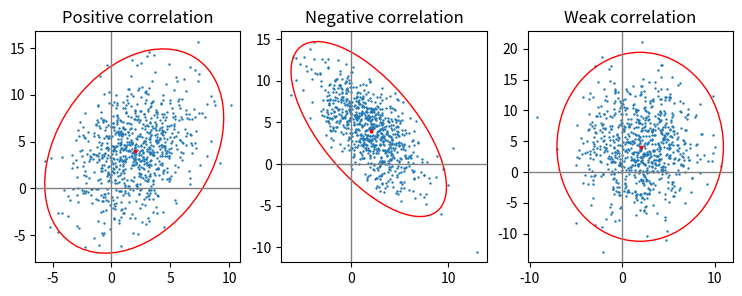
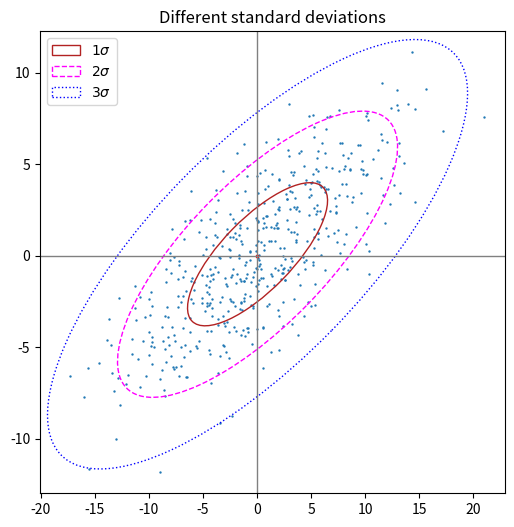
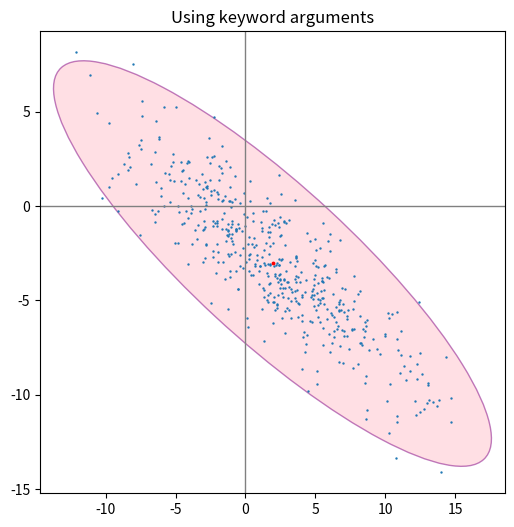

Reproduce these figures in Python, in order.
"""
======================================================
Plot a confidence ellipse of a two-dimensional dataset
======================================================

This example shows how to plot a confidence ellipse of a
two-dimensional dataset, using its pearson correlation coefficient.

The approach that is used to obtain the correct geometry is
explained and proved here:

https://carstenschelp.github.io/2018/09/14/Plot_Confidence_Ellipse_001.html

The method avoids the use of an iterative eigen decomposition algorithm
and makes use of the fact that a normalized covariance matrix (composed of
pearson correlation coefficients and ones) is particularly easy to handle.
"""

import matplotlib.pyplot as plt
import numpy as np

from matplotlib.patches import Ellipse
import matplotlib.transforms as transforms

# %%
#
# The plotting function itself
# """"""""""""""""""""""""""""
#
# This function plots the confidence ellipse of the covariance of the given
# array-like variables x and y. The ellipse is plotted into the given
# Axes object *ax*.
#
# The radiuses of the ellipse can be controlled by n_std which is the number
# of standard deviations. The default value is 3 which makes the ellipse
# enclose 98.9% of the points if the data is normally distributed
# like in these examples (3 standard deviations in 1-D contain 99.7%
# of the data, which is 98.9% of the data in 2-D).


def confidence_ellipse(x, y, ax, n_std=3.0, facecolor='none', **kwargs):
    """
    Create a plot of the covariance confidence ellipse of *x* and *y*.

    Parameters
    ----------
    x, y : array-like, shape (n, )
        Input data.

    ax : matplotlib.axes.Axes
        The Axes object to draw the ellipse into.

    n_std : float
        The number of standard deviations to determine the ellipse's radiuses.

    **kwargs
        Forwarded to `~matplotlib.patches.Ellipse`

    Returns
    -------
    matplotlib.patches.Ellipse
    """
    if x.size != y.size:
        raise ValueError("x and y must be the same size")

    cov = np.cov(x, y)
    pearson = cov[0, 1]/np.sqrt(cov[0, 0] * cov[1, 1])
    # Using a special case to obtain the eigenvalues of this
    # two-dimensional dataset.
    ell_radius_x = np.sqrt(1 + pearson)
    ell_radius_y = np.sqrt(1 - pearson)
    ellipse = Ellipse((0, 0), width=ell_radius_x * 2, height=ell_radius_y * 2,
                      facecolor=facecolor, **kwargs)

    # Calculating the standard deviation of x from
    # the squareroot of the variance and multiplying
    # with the given number of standard deviations.
    scale_x = np.sqrt(cov[0, 0]) * n_std
    mean_x = np.mean(x)

    # calculating the standard deviation of y ...
    scale_y = np.sqrt(cov[1, 1]) * n_std
    mean_y = np.mean(y)

    transf = transforms.Affine2D() \
        .rotate_deg(45) \
        .scale(scale_x, scale_y) \
        .translate(mean_x, mean_y)

    ellipse.set_transform(transf + ax.transData)
    return ax.add_patch(ellipse)

# %%
#
# A helper function to create a correlated dataset
# """"""""""""""""""""""""""""""""""""""""""""""""
#
# Creates a random two-dimensional dataset with the specified
# two-dimensional mean (mu) and dimensions (scale).
# The correlation can be controlled by the param 'dependency',
# a 2x2 matrix.

def get_correlated_dataset(n, dependency, mu, scale):
    latent = np.random.randn(n, 2)
    dependent = latent.dot(dependency)
    scaled = dependent * scale
    scaled_with_offset = scaled + mu
    # return x and y of the new, correlated dataset
    return scaled_with_offset[:, 0], scaled_with_offset[:, 1]


# %%
#
# Positive, negative and weak correlation
# """""""""""""""""""""""""""""""""""""""
#
# Note that the shape for the weak correlation (right) is an ellipse,
# not a circle because x and y are differently scaled.
# However, the fact that x and y are uncorrelated is shown by
# the axes of the ellipse being aligned with the x- and y-axis
# of the coordinate system.

np.random.seed(0)

PARAMETERS = {
    'Positive correlation': [[0.85, 0.35],
                             [0.15, -0.65]],
    'Negative correlation': [[0.9, -0.4],
                             [0.1, -0.6]],
    'Weak correlation': [[1, 0],
                         [0, 1]],
}

mu = 2, 4
scale = 3, 5

fig, axs = plt.subplots(1, 3, figsize=(9, 3))
for ax, (title, dependency) in zip(axs, PARAMETERS.items()):
    x, y = get_correlated_dataset(800, dependency, mu, scale)
    ax.scatter(x, y, s=0.5)

    ax.axvline(c='grey', lw=1)
    ax.axhline(c='grey', lw=1)

    confidence_ellipse(x, y, ax, edgecolor='red')

    ax.scatter(mu[0], mu[1], c='red', s=3)
    ax.set_title(title)

plt.show()


# %%
#
# Different number of standard deviations
# """""""""""""""""""""""""""""""""""""""
#
# A plot with n_std = 3 (blue), 2 (purple) and 1 (red)

fig, ax_nstd = plt.subplots(figsize=(6, 6))

dependency_nstd = [[0.8, 0.75],
                   [-0.2, 0.35]]
mu = 0, 0
scale = 8, 5

ax_nstd.axvline(c='grey', lw=1)
ax_nstd.axhline(c='grey', lw=1)

x, y = get_correlated_dataset(500, dependency_nstd, mu, scale)
ax_nstd.scatter(x, y, s=0.5)

confidence_ellipse(x, y, ax_nstd, n_std=1,
                   label=r'$1\sigma$', edgecolor='firebrick')
confidence_ellipse(x, y, ax_nstd, n_std=2,
                   label=r'$2\sigma$', edgecolor='fuchsia', linestyle='--')
confidence_ellipse(x, y, ax_nstd, n_std=3,
                   label=r'$3\sigma$', edgecolor='blue', linestyle=':')

ax_nstd.scatter(mu[0], mu[1], c='red', s=3)
ax_nstd.set_title('Different standard deviations')
ax_nstd.legend()
plt.show()


# %%
#
# Using the keyword arguments
# """""""""""""""""""""""""""
#
# Use the keyword arguments specified for `matplotlib.patches.Patch` in order
# to have the ellipse rendered in different ways.

fig, ax_kwargs = plt.subplots(figsize=(6, 6))
dependency_kwargs = [[-0.8, 0.5],
                     [-0.2, 0.5]]
mu = 2, -3
scale = 6, 5

ax_kwargs.axvline(c='grey', lw=1)
ax_kwargs.axhline(c='grey', lw=1)

x, y = get_correlated_dataset(500, dependency_kwargs, mu, scale)
# Plot the ellipse with zorder=0 in order to demonstrate
# its transparency (caused by the use of alpha).
confidence_ellipse(x, y, ax_kwargs,
                   alpha=0.5, facecolor='pink', edgecolor='purple', zorder=0)

ax_kwargs.scatter(x, y, s=0.5)
ax_kwargs.scatter(mu[0], mu[1], c='red', s=3)
ax_kwargs.set_title('Using keyword arguments')

fig.subplots_adjust(hspace=0.25)
plt.show()

# %%
#
# .. tags::
#
#    plot-type: speciality
#    plot-type: scatter
#    component: ellipse
#    component: patch
#    domain: statistics
#
# .. admonition:: References
#
#    The use of the following functions, methods, classes and modules is shown
#    in this example:
#
#    - `matplotlib.transforms.Affine2D`
#    - `matplotlib.patches.Ellipse`


